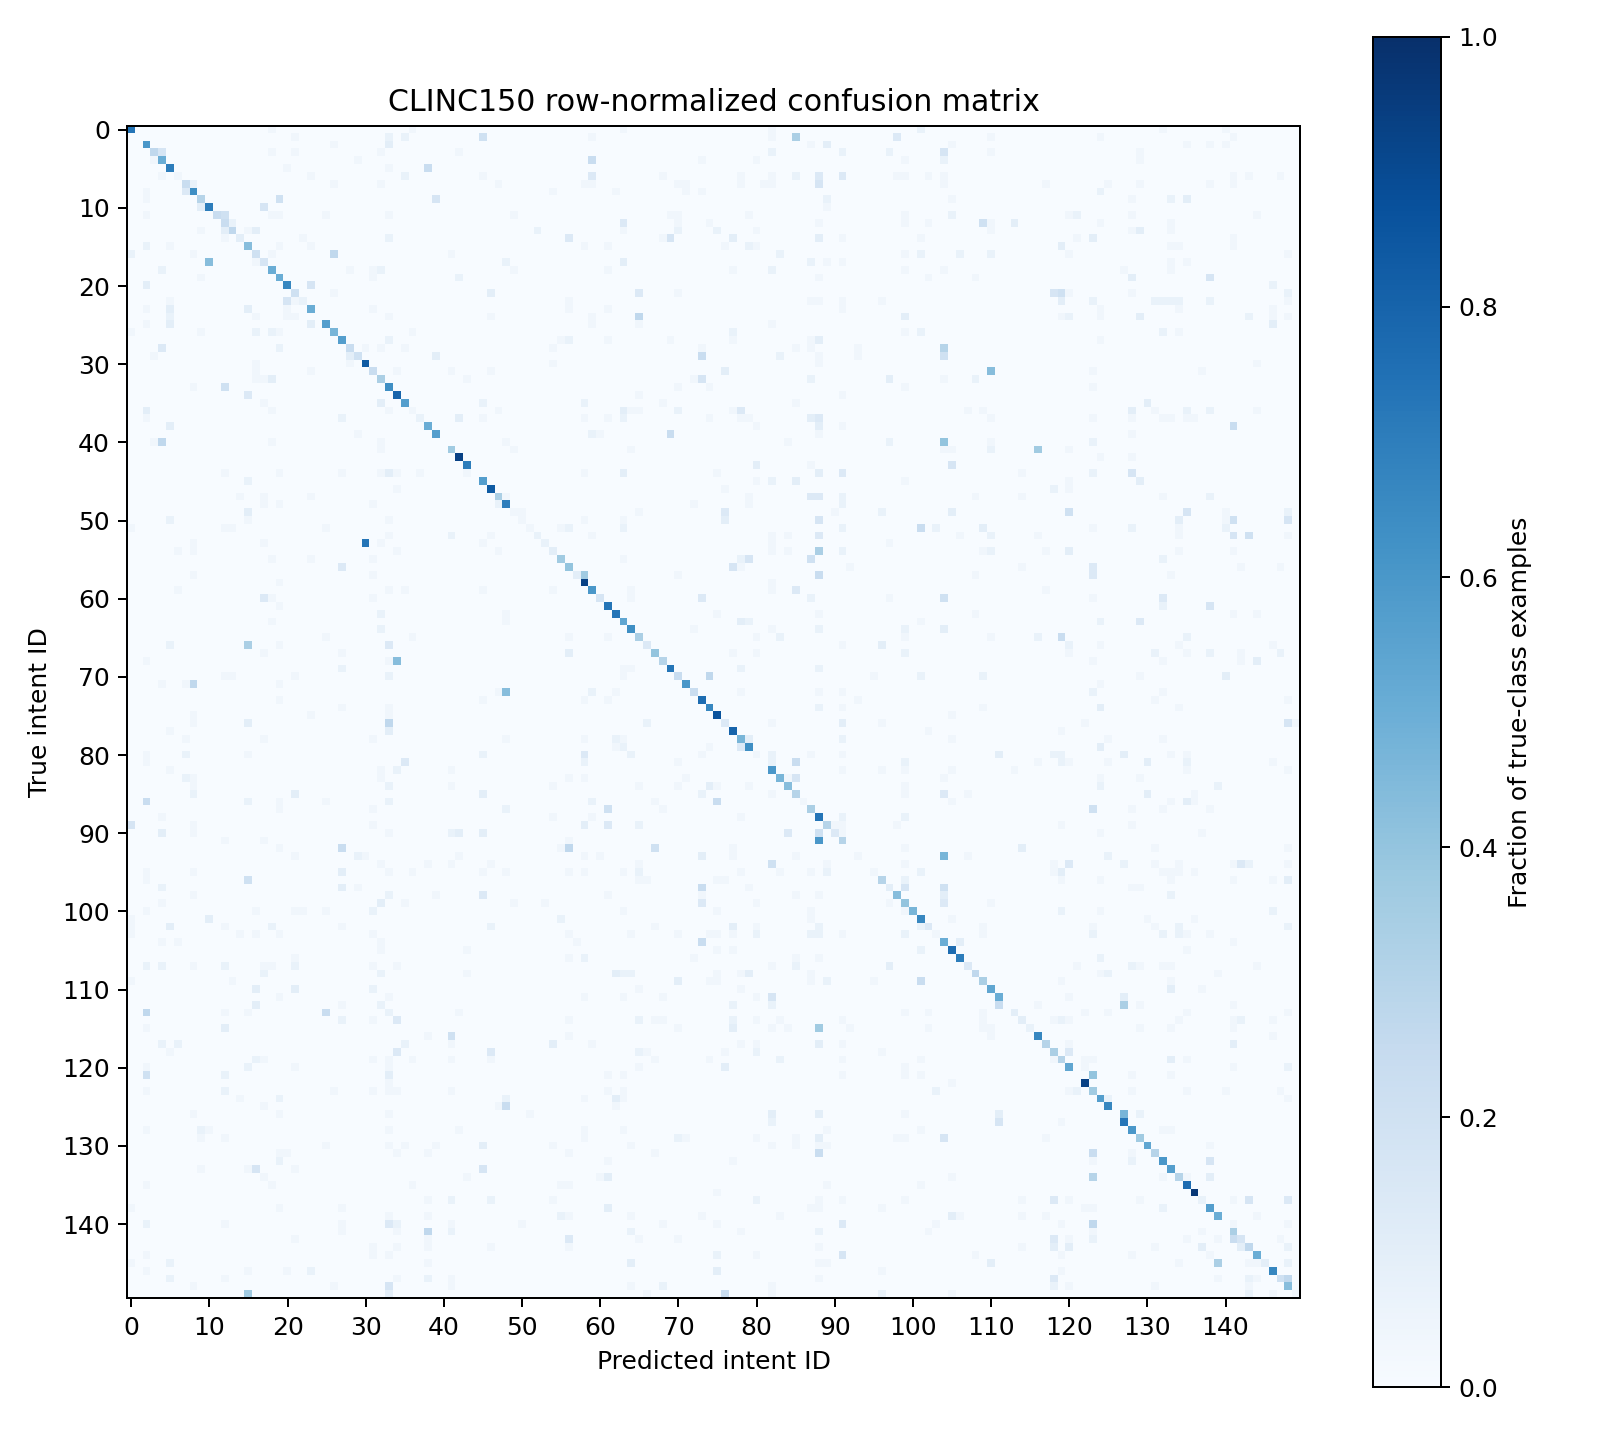

The data file committed next to this chart (first rows):
true_id/predicted_id, 0, 1, 2, 3, 4, 5, 6, 7, 8, 9, 10, 11, 12, 13, 14, 15, 16, 17, 18, 19, 20, 21, 22
0, 22, 0, 0, 0, 0, 0, 0, 0, 0, 0, 0, 0, 0, 0, 0, 0, 0, 0, 1, 0, 0, 0, 0
1, 0, 0, 0, 0, 0, 0, 0, 0, 0, 0, 0, 0, 0, 0, 0, 0, 0, 0, 0, 0, 0, 1, 0
2, 0, 0, 18, 0, 0, 0, 0, 0, 0, 0, 0, 0, 0, 0, 0, 0, 0, 0, 0, 0, 0, 0, 0
3, 0, 0, 0, 8, 5, 0, 0, 0, 0, 0, 0, 0, 0, 0, 0, 0, 0, 0, 1, 0, 0, 1, 0
4, 0, 0, 0, 1, 15, 0, 0, 0, 0, 0, 0, 0, 0, 0, 0, 0, 0, 0, 0, 0, 0, 0, 0
5, 0, 0, 0, 0, 0, 21, 0, 0, 0, 0, 0, 0, 0, 0, 0, 0, 0, 0, 0, 0, 1, 0, 0
6, 0, 0, 0, 0, 1, 0, 1, 0, 0, 0, 0, 0, 0, 0, 0, 0, 0, 0, 0, 0, 0, 0, 0
7, 0, 0, 0, 0, 0, 0, 0, 7, 2, 0, 0, 0, 0, 0, 0, 0, 0, 0, 0, 0, 0, 0, 0
8, 0, 0, 1, 0, 0, 0, 0, 4, 19, 0, 0, 0, 0, 0, 0, 0, 0, 0, 0, 0, 0, 0, 0
9, 0, 0, 1, 0, 0, 0, 0, 0, 0, 9, 0, 0, 0, 0, 0, 0, 0, 0, 0, 6, 0, 0, 0
10, 0, 0, 0, 0, 0, 0, 0, 0, 0, 3, 21, 0, 0, 0, 0, 0, 0, 5, 0, 0, 0, 0, 0
11, 0, 0, 1, 0, 0, 0, 0, 0, 0, 0, 0, 7, 6, 0, 0, 0, 0, 0, 1, 1, 0, 0, 0
12, 0, 0, 0, 0, 0, 0, 0, 0, 0, 0, 0, 0, 7, 2, 0, 0, 0, 0, 0, 0, 0, 0, 0
13, 0, 0, 0, 0, 0, 0, 0, 0, 0, 1, 0, 0, 3, 8, 0, 1, 3, 0, 0, 0, 0, 0, 0
14, 0, 0, 0, 0, 0, 0, 0, 0, 0, 0, 0, 0, 1, 0, 3, 0, 0, 0, 0, 0, 0, 0, 1
15, 0, 0, 2, 0, 0, 1, 0, 0, 0, 0, 0, 0, 0, 0, 0, 13, 0, 0, 0, 1, 0, 0, 0
16, 2, 0, 0, 0, 0, 0, 0, 0, 1, 0, 0, 0, 0, 0, 0, 0, 6, 0, 1, 0, 0, 0, 0
17, 0, 0, 0, 0, 0, 0, 0, 0, 0, 0, 13, 0, 0, 0, 0, 0, 1, 5, 0, 0, 0, 0, 0
18, 0, 0, 0, 0, 2, 0, 0, 0, 0, 0, 0, 0, 0, 0, 0, 0, 0, 0, 15, 0, 0, 0, 0
19, 0, 0, 0, 0, 0, 0, 0, 0, 0, 1, 0, 0, 0, 0, 0, 0, 0, 0, 0, 15, 0, 0, 0
20, 0, 0, 3, 0, 0, 0, 0, 0, 0, 0, 0, 0, 0, 0, 0, 0, 0, 0, 0, 0, 20, 0, 0
21, 0, 0, 0, 0, 0, 0, 0, 0, 0, 0, 0, 0, 0, 0, 0, 0, 0, 0, 0, 0, 0, 6, 0
22, 0, 0, 0, 0, 0, 1, 0, 0, 0, 0, 0, 0, 0, 0, 0, 0, 0, 0, 0, 0, 5, 1, 2
23, 0, 0, 1, 0, 0, 3, 0, 0, 0, 0, 0, 0, 0, 0, 0, 3, 0, 0, 0, 0, 1, 0, 0
24, 0, 0, 0, 0, 0, 2, 0, 0, 0, 0, 0, 0, 0, 0, 0, 0, 1, 0, 0, 0, 1, 1, 0
25, 0, 0, 1, 0, 0, 3, 0, 0, 0, 0, 0, 0, 0, 0, 0, 0, 0, 0, 0, 0, 0, 0, 0
26, 1, 0, 0, 0, 0, 0, 0, 0, 0, 1, 0, 0, 0, 0, 0, 0, 2, 0, 2, 1, 0, 0, 0
27, 0, 0, 0, 0, 0, 0, 0, 0, 0, 0, 0, 0, 0, 0, 0, 0, 0, 0, 0, 0, 0, 0, 0
28, 0, 0, 0, 0, 4, 0, 0, 0, 0, 0, 0, 0, 0, 0, 0, 0, 0, 0, 0, 2, 0, 0, 0
29, 0, 0, 0, 1, 0, 0, 0, 0, 0, 0, 0, 0, 0, 0, 0, 0, 0, 0, 0, 0, 0, 0, 0
30, 0, 0, 0, 0, 0, 0, 0, 0, 0, 0, 0, 0, 0, 0, 0, 0, 1, 0, 0, 0, 0, 0, 0
31, 0, 0, 0, 0, 0, 0, 0, 0, 0, 0, 0, 0, 0, 0, 0, 0, 1, 0, 0, 0, 0, 0, 0
32, 0, 0, 0, 0, 0, 0, 0, 0, 0, 0, 0, 0, 0, 0, 0, 0, 1, 1, 3, 0, 0, 0, 0
33, 0, 0, 0, 0, 0, 0, 0, 0, 1, 0, 0, 0, 6, 0, 0, 0, 0, 0, 0, 0, 0, 0, 0
34, 0, 0, 0, 0, 0, 0, 0, 0, 0, 0, 0, 0, 0, 0, 0, 4, 0, 0, 0, 0, 0, 0, 0
35, 0, 0, 0, 0, 0, 0, 0, 0, 0, 0, 0, 0, 0, 0, 0, 0, 0, 1, 0, 0, 0, 0, 0
36, 0, 0, 3, 0, 0, 0, 0, 0, 0, 0, 0, 0, 0, 0, 0, 0, 0, 0, 1, 0, 0, 0, 0
37, 0, 0, 1, 0, 0, 0, 0, 0, 0, 0, 0, 0, 0, 0, 0, 0, 0, 0, 0, 0, 0, 0, 0
38, 0, 0, 0, 0, 0, 3, 0, 0, 0, 0, 0, 0, 0, 0, 0, 0, 0, 0, 0, 0, 0, 0, 0
39, 0, 0, 0, 0, 0, 0, 0, 0, 0, 0, 0, 0, 0, 0, 0, 0, 0, 0, 0, 0, 0, 0, 0
40, 0, 0, 0, 1, 8, 0, 0, 0, 0, 0, 0, 0, 0, 0, 0, 0, 0, 0, 1, 0, 0, 0, 0
41, 0, 0, 0, 0, 0, 0, 0, 0, 0, 0, 0, 0, 0, 0, 0, 0, 0, 0, 0, 0, 0, 0, 0
42, 0, 0, 0, 0, 0, 0, 0, 0, 0, 0, 0, 0, 0, 0, 0, 0, 0, 0, 0, 0, 0, 0, 0
43, 0, 0, 0, 0, 0, 0, 0, 0, 0, 0, 0, 0, 0, 0, 0, 0, 0, 0, 0, 0, 0, 0, 0
44, 0, 0, 0, 0, 0, 0, 0, 0, 0, 0, 0, 0, 1, 0, 0, 0, 0, 0, 0, 1, 0, 0, 0
45, 0, 0, 0, 0, 0, 0, 0, 0, 0, 0, 0, 0, 0, 0, 0, 2, 0, 0, 0, 0, 0, 0, 0
46, 0, 0, 0, 0, 0, 0, 0, 0, 0, 0, 0, 0, 0, 0, 0, 0, 0, 0, 0, 0, 0, 0, 0
47, 0, 0, 0, 0, 0, 0, 0, 0, 0, 0, 0, 0, 0, 0, 1, 0, 0, 1, 0, 0, 0, 0, 0
48, 0, 0, 0, 0, 0, 0, 0, 0, 0, 0, 0, 0, 0, 0, 0, 0, 0, 1, 0, 1, 0, 0, 0
49, 0, 0, 0, 0, 0, 0, 0, 0, 0, 0, 0, 0, 0, 0, 0, 3, 0, 0, 0, 0, 0, 0, 0
50, 0, 0, 0, 0, 0, 2, 0, 0, 0, 0, 0, 0, 0, 0, 0, 1, 0, 0, 0, 0, 0, 0, 0
51, 1, 0, 0, 0, 0, 0, 0, 0, 0, 0, 0, 0, 1, 1, 0, 0, 0, 0, 0, 0, 0, 0, 0
52, 0, 0, 0, 0, 0, 0, 0, 0, 0, 0, 0, 0, 0, 0, 0, 0, 0, 0, 0, 0, 0, 0, 0
53, 0, 0, 0, 0, 0, 0, 0, 0, 1, 0, 0, 0, 0, 0, 0, 0, 0, 1, 0, 0, 0, 0, 0
54, 0, 0, 0, 0, 0, 0, 1, 0, 1, 0, 0, 0, 0, 0, 0, 0, 0, 0, 0, 0, 0, 0, 0
55, 0, 0, 0, 0, 0, 0, 0, 0, 0, 0, 0, 0, 0, 0, 0, 0, 0, 0, 1, 0, 0, 0, 0
56, 0, 0, 0, 0, 0, 0, 0, 0, 0, 0, 0, 0, 0, 0, 0, 0, 0, 0, 0, 0, 0, 0, 0
57, 0, 0, 0, 0, 0, 0, 0, 0, 1, 0, 0, 0, 0, 0, 0, 0, 0, 0, 0, 0, 0, 0, 0
58, 0, 0, 0, 0, 0, 0, 0, 0, 0, 0, 0, 0, 0, 0, 0, 0, 0, 0, 0, 1, 0, 0, 0
59, 0, 0, 0, 0, 0, 0, 1, 0, 0, 0, 0, 0, 0, 0, 0, 0, 0, 0, 0, 0, 0, 0, 0
... 90 more rows
